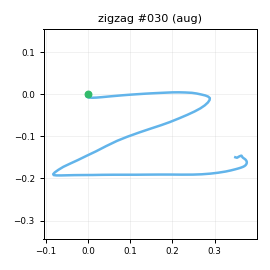

The data file committed next to this chart (first rows):
t_s, ax, ay, az, gx, gy, gz, seq
0.00000, -0.7622, -0.08465, 0.6054, -2.549, 0.9987, -0.2527, 0
0.01000, -0.762, -0.08732, 0.6013, -1.042, 2.333, -2.161, 1
0.02000, -0.7943, -0.05845, 0.5841, -1.58, 3.881, -1.951, 2
0.03000, -0.793, -0.07677, 0.5844, -2.663, 3.577, 0.01649, 3
0.04000, -0.7882, -0.09923, 0.5678, -3.454, 2.007, 1.626, 4
0.05000, -0.7737, -0.12, 0.5382, -3.944, 3.881, 3.524, 5
0.06000, -0.8091, -0.1177, 0.5381, -2.052, 4.864, 5.29, 6
0.07000, -0.8393, -0.07909, 0.545, -0.2014, 3.189, 6.86, 7
0.08000, -0.8019, -0.05172, 0.5667, 0.7947, 1.196, 5.351, 8
0.09000, -0.8017, -0.02177, 0.5837, 0.252, 1.138, 1.016, 9
0.1, -0.8154, -0.02833, 0.6061, -1.221, 2.076, -4.304, 10
0.111, -0.8246, -0.1797, 0.6269, -5.141, 2.818, -10.29, 11
0.12, -0.8343, -0.3982, 0.6423, -7.315, 4.262, -13.69, 12
0.13, -0.8585, -0.708, 0.6514, -7.004, 5.506, -12.51, 13
0.14, -0.8747, -1.018, 0.6376, -3.125, 6.734, -6.314, 14
0.151, -0.9103, -1.362, 0.5965, 19.63, 12.13, 9.618, 15
0.16, -0.9487, -1.594, 0.5471, 45.32, 13.15, 25.79, 16
0.17, -0.9726, -1.496, 0.5061, 64.35, 3.46, 39.18, 17
0.18, -0.9412, -1.226, 0.4944, 92.06, -3.506, 49.08, 18
0.19, -0.8282, -0.95, 0.5323, 116.4, -9.733, 50.47, 19
0.2, -0.7792, -0.721, 0.5269, 134.1, -12.81, 45.88, 20
0.21, -0.714, -0.5039, 0.5025, 148.4, -13.35, 40.85, 21
0.22, -0.6685, -0.3413, 0.4687, 154.7, -13.39, 37.6, 22
0.23, -0.6392, -0.2074, 0.4522, 159.7, -12.31, 35.49, 23
0.24, -0.5958, -0.09746, 0.4478, 157.9, -10.65, 38.81, 24
0.25, -0.5897, -0.01719, 0.4293, 156.2, -10.45, 43.52, 25
0.26, -0.5646, 0.05126, 0.3903, 154.2, -8.616, 48.41, 26
0.27, -0.5631, 0.1908, 0.3385, 151.7, -7.396, 54.16, 27
0.281, -0.5136, 0.3423, 0.2952, 147.9, -6.781, 56.45, 28
0.29, -0.4973, 0.5484, 0.25, 142.6, -5.841, 52.89, 29
0.3, -0.5093, 0.7531, 0.198, 139.1, -0.9095, 42.94, 30
0.31, -0.4729, 0.8916, 0.1845, 134.1, 3.524, 28.03, 31
0.321, -0.4455, 0.9927, 0.1834, 124.2, 6.497, 11.81, 32
0.33, -0.4784, 1.057, 0.06033, 114.7, 16.42, 5.466, 33
0.34, -0.5014, 1.234, -0.03068, 102.8, 22.15, 7.245, 34
0.35, -0.4651, 1.536, -0.05301, 82.74, 19.99, 13.38, 35
0.36, -0.358, 1.848, -0.04358, 60.89, 24.36, 25.76, 36
0.37, -0.2434, 2.093, -0.02262, 34.02, 30.44, 33.4, 37
0.38, -0.2183, 2.264, -0.04799, -3.922, 40.72, 34.49, 38
0.39, -0.266, 2.36, -0.1097, -36.43, 53.89, 24.14, 39
0.4, -0.3463, 2.337, -0.1236, -66.75, 61.37, 0.9463, 40
0.41, -0.3955, 2.136, -0.2, -95.93, 65.3, -25.37, 41
0.42, -0.3382, 1.885, -0.204, -123.2, 65.94, -50.64, 42
0.43, -0.2935, 1.62, -0.2302, -148.5, 68.88, -66.66, 43
0.44, -0.3243, 1.309, -0.234, -171.3, 73.23, -72.91, 44
0.451, -0.3748, 1.103, -0.2632, -188.9, 76.18, -70.86, 45
0.46, -0.3843, 0.8945, -0.2187, -208.4, 74.43, -66.42, 46
0.47, -0.3312, 0.6398, -0.1647, -224.4, 73.74, -64.66, 47
0.48, -0.3476, 0.3965, -0.1289, -235.4, 79.1, -69.55, 48
0.491, -0.3738, 0.1123, -0.1065, -240.8, 86.29, -78.48, 49
0.5, -0.4523, -0.175, -0.1023, -240.7, 97.07, -87.87, 50
0.51, -0.6405, -0.5005, -0.1511, -232.4, 111.8, -88.68, 51
0.52, -1.125, -1.053, -0.1248, -216.2, 111.3, -72.96, 52
0.53, -1.3, -1.323, -0.04440, -204.2, 97.23, -58.79, 53
0.54, -1.39, -1.557, 0.07547, -182.1, 88.86, -44.46, 54
0.55, -1.5, -1.824, 0.2175, -166.3, 76.22, -37.89, 55
0.56, -1.623, -2.138, 0.2667, -145.4, 68.92, -36.78, 56
0.57, -1.717, -2.512, 0.2794, -108.3, 65.6, -34.74, 57
0.58, -1.728, -2.804, 0.3145, -75.34, 54.62, -30.06, 58
0.59, -1.725, -2.957, 0.375, -33.35, 36.43, -23.8, 59
... 60 more rows
